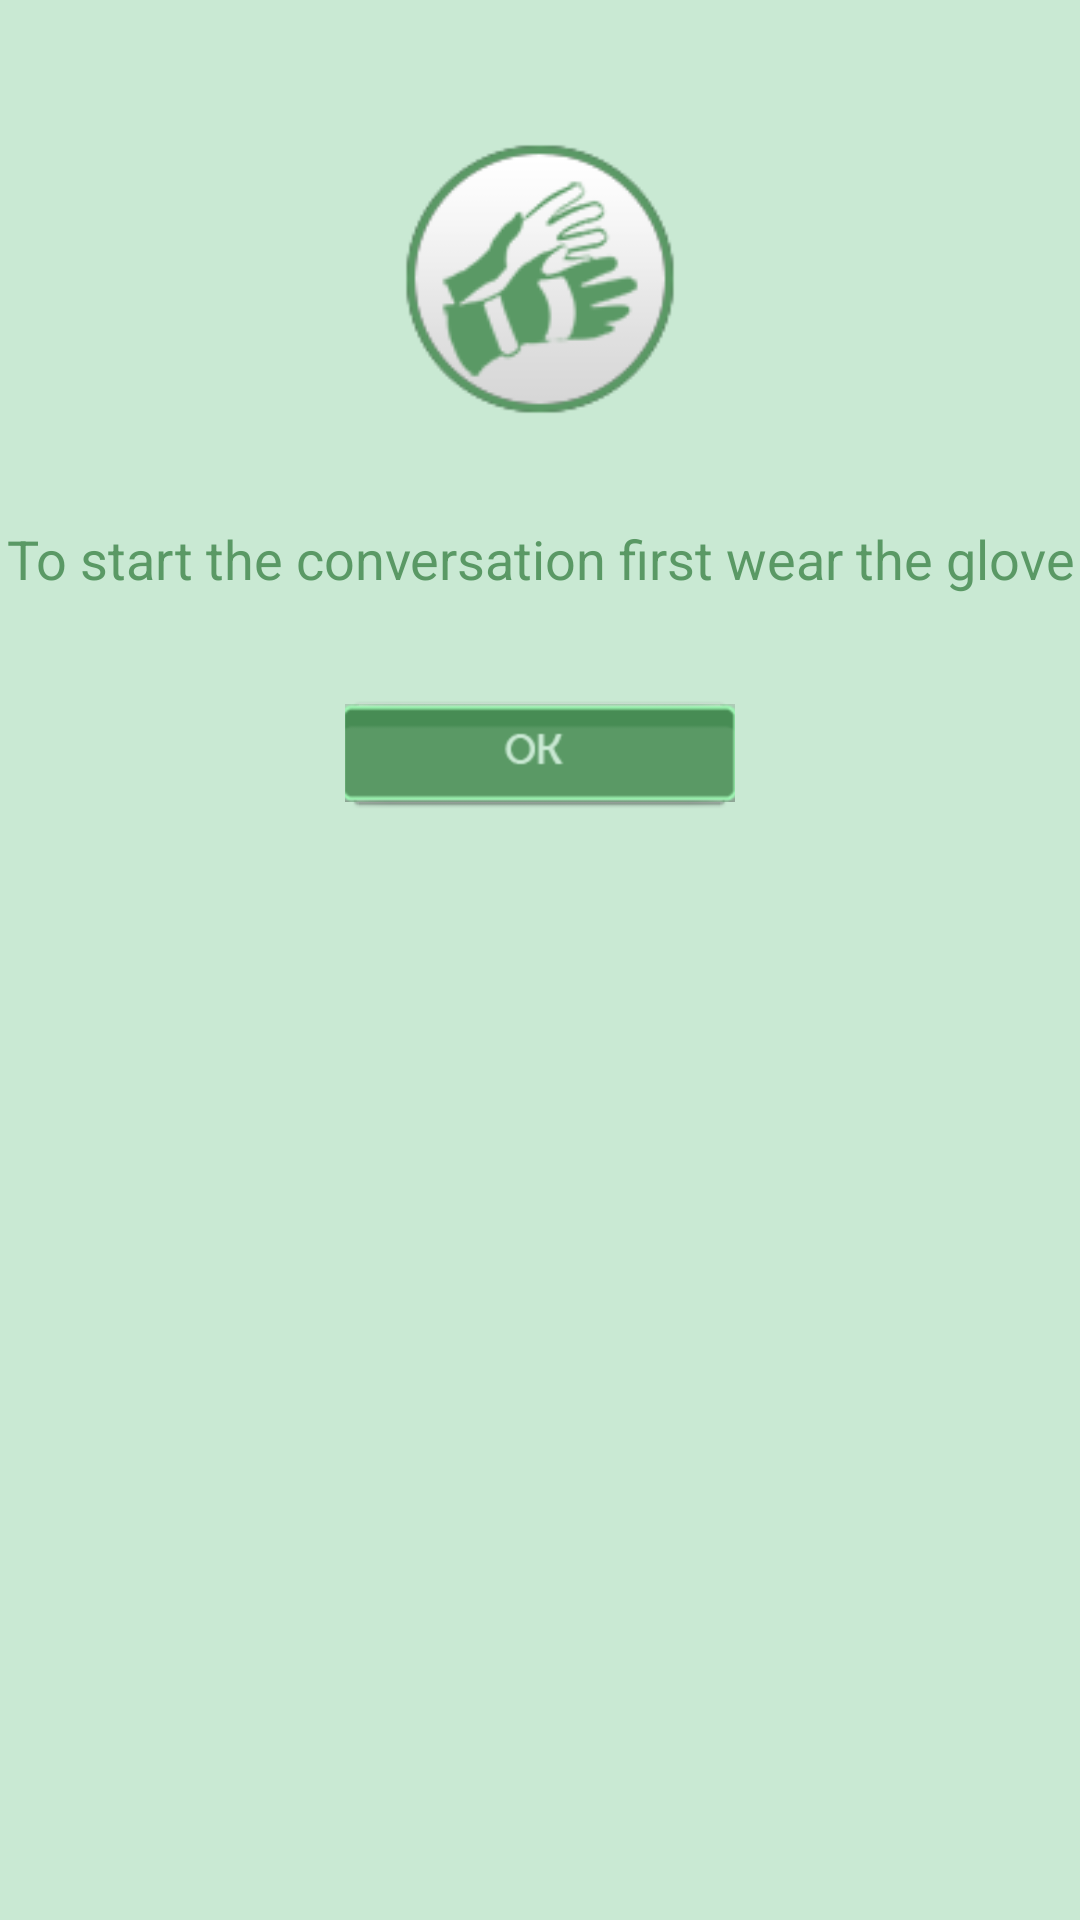

This screen was rendered from an Android layout file. Write that file and the resources it references.
<!-- AndroidManifest.xml: application theme AppTheme -->
<!-- res/layout/activity_dialogstart_convo1.xml -->
<RelativeLayout xmlns:android="http://schemas.android.com/apk/res/android"
    xmlns:tools="http://schemas.android.com/tools"
    android:layout_width="match_parent"
    android:layout_height="match_parent"
    android:background="#c9e9d3"
    android:paddingBottom="@dimen/activity_vertical_margin"
    android:paddingLeft="@dimen/activity_horizontal_margin"
    android:paddingRight="@dimen/activity_horizontal_margin"
    android:paddingTop="@dimen/activity_vertical_margin"
    tools:context=".DialogstartConvo1" >

    <TextView
        android:id="@+id/txt2"
        android:layout_width="wrap_content"
        android:layout_height="wrap_content"
        android:layout_below="@+id/imageView1"
        android:layout_centerHorizontal="true"
        android:layout_marginTop="31dp"
        android:textColor="#5a9965"
        android:textSize="18sp"
        android:gravity="center"
        android:text="To start the conversation first wear the glove" />

    <ImageButton
        android:id="@+id/ok_btn"
           android:layout_width="130dp"
        android:layout_height="40dp"
        android:layout_below="@+id/txt2"
        android:layout_centerHorizontal="true"
        android:layout_marginTop="35dp"
        android:src="@drawable/ok_btn_press" />

    <ImageView
        android:id="@+id/imageView1"
        android:layout_width="100dp"
        android:layout_height="100dp"
        android:layout_alignParentTop="true"
        android:layout_centerHorizontal="true"
        android:layout_marginTop="43dp"
        android:src="@drawable/glove" />

</RelativeLayout>
<!-- resources referenced by this layout -->
<resources>
  <!-- drawable glove: png bitmap (drawable-hdpi, 25604 bytes) -->
  <!-- drawable ok_btn_press: png bitmap (drawable-hdpi, 21497 bytes) -->
  <style name="AppTheme" parent="AppBaseTheme">
          
      </style>
  <style name="AppBaseTheme" parent="android:Theme.Light">
          
      </style>
</resources>
